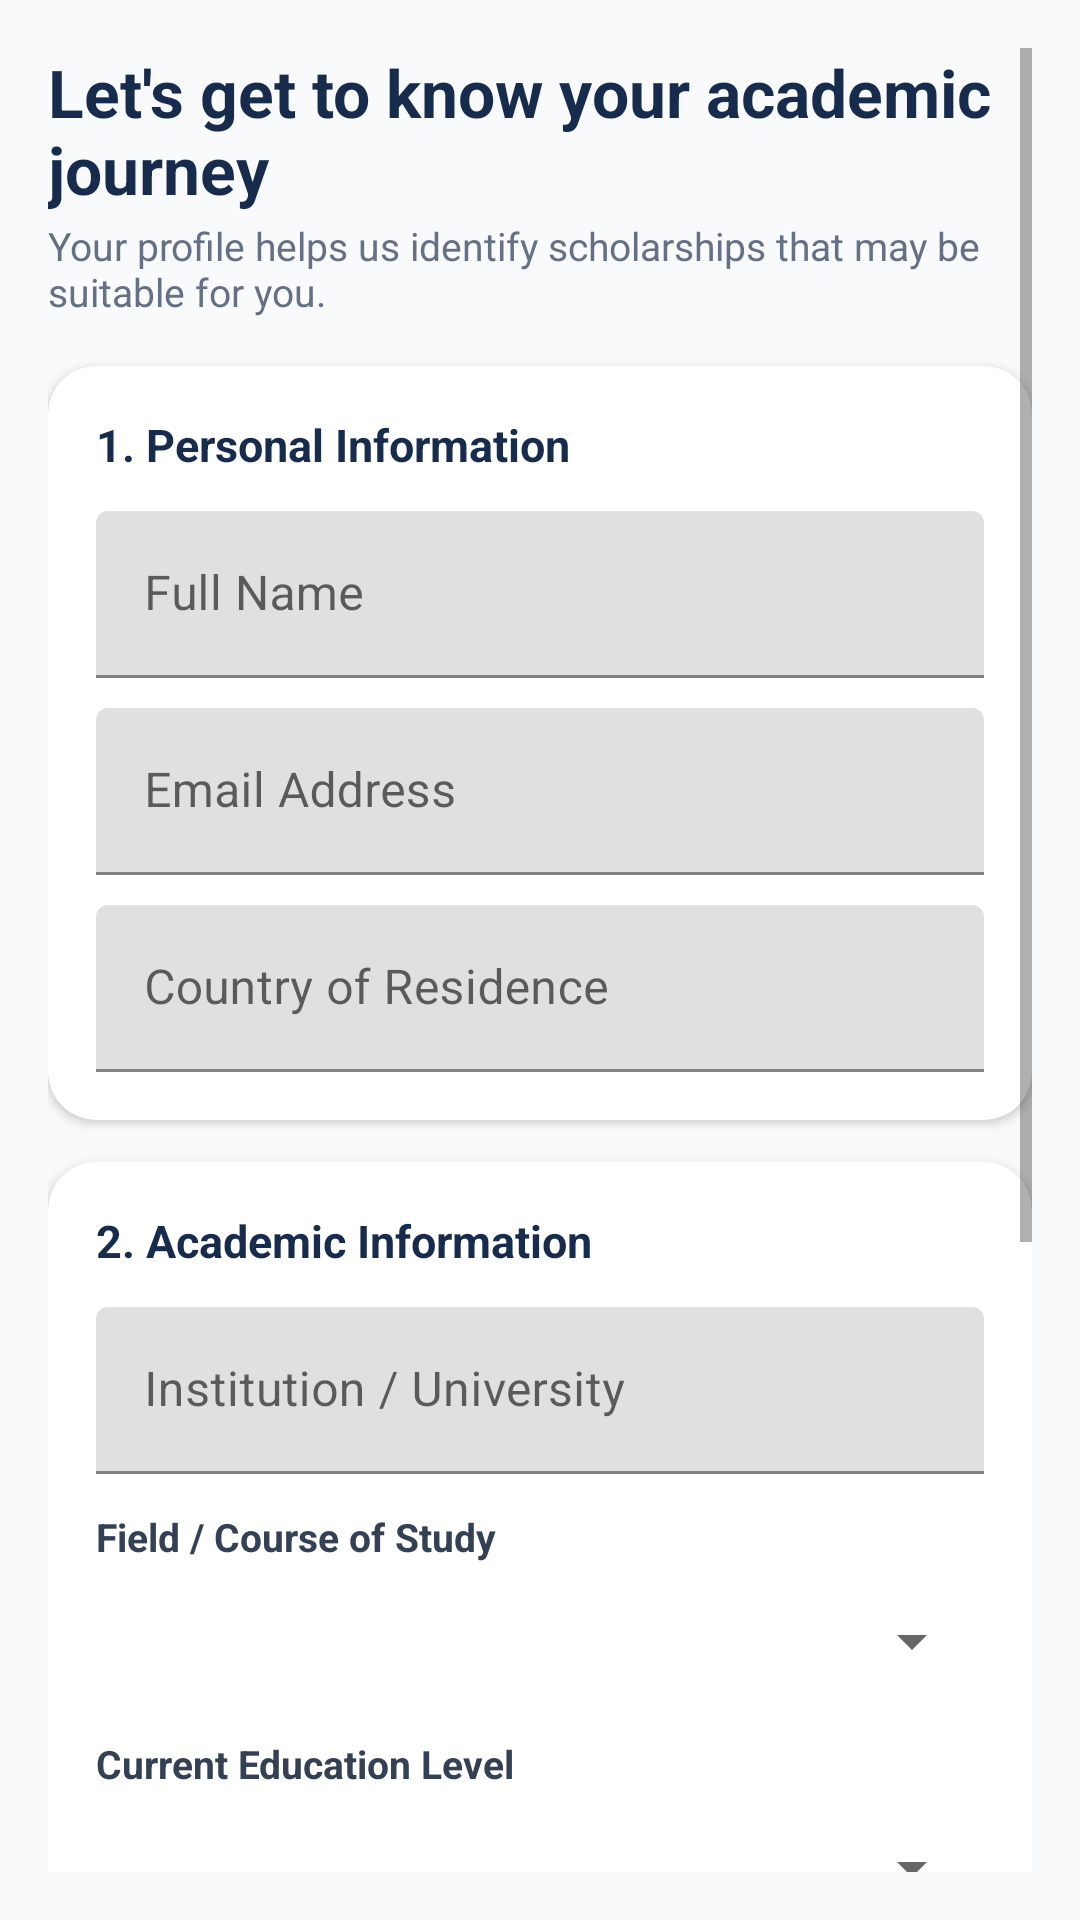

Produce the Android XML layout that renders to this screen, including the resource entries it uses.
<!-- AndroidManifest.xml: application theme Theme.ScholarshipDiscovery -->
<!-- res/layout/fragment_profile.xml -->
<?xml version="1.0" encoding="utf-8"?>
<ScrollView xmlns:android="http://schemas.android.com/apk/res/android"
    xmlns:app="http://schemas.android.com/apk/res-auto"
    android:layout_width="match_parent"
    android:layout_height="match_parent"
    android:background="@color/off_white"
    android:padding="16dp">

    <LinearLayout
        android:layout_width="match_parent"
        android:layout_height="wrap_content"
        android:orientation="vertical">

        
        <TextView
            android:layout_width="wrap_content"
            android:layout_height="wrap_content"
            android:text="Let's get to know your academic journey"
            android:textColor="@color/deep_navy"
            android:textSize="22sp"
            android:textStyle="bold" />

        <TextView
            android:layout_width="wrap_content"
            android:layout_height="wrap_content"
            android:layout_marginTop="2dp"
            android:text="Your profile helps us identify scholarships that may be suitable for you."
            android:textColor="@color/soft_grey"
            android:textSize="13sp" />

        
        <com.google.android.material.card.MaterialCardView
            android:layout_width="match_parent"
            android:layout_height="wrap_content"
            android:layout_marginTop="16dp"
            app:cardBackgroundColor="@color/white"
            app:cardCornerRadius="16dp"
            app:cardElevation="2dp">

            <LinearLayout
                android:layout_width="match_parent"
                android:layout_height="wrap_content"
                android:orientation="vertical"
                android:padding="16dp">

                <TextView
                    android:layout_width="wrap_content"
                    android:layout_height="wrap_content"
                    android:text="1. Personal Information"
                    android:textColor="@color/deep_navy"
                    android:textSize="15sp"
                    android:textStyle="bold" />

                <com.google.android.material.textfield.TextInputLayout
                    android:layout_width="match_parent"
                    android:layout_height="wrap_content"
                    android:layout_marginTop="12dp"
                    android:hint="Full Name">
                    <com.google.android.material.textfield.TextInputEditText
                        android:id="@+id/fullNameEditText"
                        android:layout_width="match_parent"
                        android:layout_height="wrap_content"
                        android:inputType="textPersonName" />
                </com.google.android.material.textfield.TextInputLayout>

                <com.google.android.material.textfield.TextInputLayout
                    android:layout_width="match_parent"
                    android:layout_height="wrap_content"
                    android:layout_marginTop="10dp"
                    android:hint="Email Address">
                    <com.google.android.material.textfield.TextInputEditText
                        android:id="@+id/emailEditText"
                        android:layout_width="match_parent"
                        android:layout_height="wrap_content"
                        android:inputType="textEmailAddress" />
                </com.google.android.material.textfield.TextInputLayout>

                <com.google.android.material.textfield.TextInputLayout
                    android:layout_width="match_parent"
                    android:layout_height="wrap_content"
                    android:layout_marginTop="10dp"
                    android:hint="Country of Residence">
                    <com.google.android.material.textfield.TextInputEditText
                        android:id="@+id/countryEditText"
                        android:layout_width="match_parent"
                        android:layout_height="wrap_content" />
                </com.google.android.material.textfield.TextInputLayout>
            </LinearLayout>
        </com.google.android.material.card.MaterialCardView>

        
        <com.google.android.material.card.MaterialCardView
            android:layout_width="match_parent"
            android:layout_height="wrap_content"
            android:layout_marginTop="14dp"
            app:cardBackgroundColor="@color/white"
            app:cardCornerRadius="16dp"
            app:cardElevation="2dp">

            <LinearLayout
                android:layout_width="match_parent"
                android:layout_height="wrap_content"
                android:orientation="vertical"
                android:padding="16dp">

                <TextView
                    android:layout_width="wrap_content"
                    android:layout_height="wrap_content"
                    android:text="2. Academic Information"
                    android:textColor="@color/deep_navy"
                    android:textSize="15sp"
                    android:textStyle="bold" />

                <com.google.android.material.textfield.TextInputLayout
                    android:layout_width="match_parent"
                    android:layout_height="wrap_content"
                    android:layout_marginTop="12dp"
                    android:hint="Institution / University">
                    <com.google.android.material.textfield.TextInputEditText
                        android:id="@+id/institutionEditText"
                        android:layout_width="match_parent"
                        android:layout_height="wrap_content" />
                </com.google.android.material.textfield.TextInputLayout>

                <TextView
                    android:layout_width="wrap_content"
                    android:layout_height="wrap_content"
                    android:layout_marginTop="12dp"
                    android:text="Field / Course of Study"
                    android:textColor="@color/charcoal"
                    android:textSize="13sp"
                    android:textStyle="bold" />

                <Spinner
                    android:id="@+id/fieldSpinner"
                    android:layout_width="match_parent"
                    android:layout_height="44dp"
                    android:layout_marginTop="4dp" />

                <TextView
                    android:layout_width="wrap_content"
                    android:layout_height="wrap_content"
                    android:layout_marginTop="10dp"
                    android:text="Current Education Level"
                    android:textColor="@color/charcoal"
                    android:textSize="13sp"
                    android:textStyle="bold" />

                <Spinner
                    android:id="@+id/educationLevelSpinner"
                    android:layout_width="match_parent"
                    android:layout_height="44dp"
                    android:layout_marginTop="4dp" />

                <com.google.android.material.textfield.TextInputLayout
                    android:layout_width="match_parent"
                    android:layout_height="wrap_content"
                    android:layout_marginTop="10dp"
                    android:hint="Cumulative Grade or GPA (e.g. 3.6)">
                    <com.google.android.material.textfield.TextInputEditText
                        android:id="@+id/gpaEditText"
                        android:layout_width="match_parent"
                        android:layout_height="wrap_content"
                        android:inputType="numberDecimal" />
                </com.google.android.material.textfield.TextInputLayout>

                
                <LinearLayout
                    android:layout_width="match_parent"
                    android:layout_height="wrap_content"
                    android:layout_marginTop="10dp"
                    android:background="@color/soft_teal"
                    android:orientation="vertical"
                    android:padding="12dp">

                    <TextView
                        android:layout_width="wrap_content"
                        android:layout_height="wrap_content"
                        android:text="💡 Why do we ask for your GPA?"
                        android:textColor="@color/deep_navy"
                        android:textSize="12sp"
                        android:textStyle="bold" />

                    <TextView
                        android:layout_width="wrap_content"
                        android:layout_height="wrap_content"
                        android:layout_marginTop="2dp"
                        android:text="Some scholarships have minimum academic requirements. Providing your grade helps us compare those requirements with your academic profile."
                        android:textColor="@color/charcoal"
                        android:textSize="11sp" />
                </LinearLayout>

            </LinearLayout>
        </com.google.android.material.card.MaterialCardView>

        
        <com.google.android.material.button.MaterialButton
            android:id="@+id/saveProfileButton"
            android:layout_width="match_parent"
            android:layout_height="52dp"
            android:layout_marginTop="20dp"
            android:text="Save Academic Profile"
            android:textAllCaps="false"
            app:backgroundTint="@color/teal"
            app:cornerRadius="12dp" />

        
        <com.google.android.material.button.MaterialButton
            android:id="@+id/logoutButton"
            style="@style/Widget.MaterialComponents.Button.OutlinedButton"
            android:layout_width="match_parent"
            android:layout_height="52dp"
            android:layout_marginTop="10dp"
            android:layout_marginBottom="24dp"
            android:text="🚪 Sign Out"
            android:textAllCaps="false"
            android:textColor="@color/error_red"
            app:cornerRadius="12dp"
            app:strokeColor="@color/error_red" />

    </LinearLayout>
</ScrollView>
<!-- resources referenced by this layout -->
<resources>
  <color name="charcoal">#344054</color>
  <color name="deep_navy">#172B4D</color>
  <color name="error_red">#B42318</color>
  <color name="off_white">#F8FAFC</color>
  <color name="soft_grey">#667085</color>
  <color name="soft_teal">#E5F3F1</color>
  <color name="teal">#168C83</color>
  <color name="white">#FFFFFF</color>
  <style name="Theme.ScholarshipDiscovery" parent="Theme.MaterialComponents.DayNight.NoActionBar">
          
          <item name="colorPrimary">@color/deep_navy</item>
          <item name="colorPrimaryVariant">@color/deep_navy</item>
          <item name="colorOnPrimary">@color/white</item>
          
          <item name="colorSecondary">@color/teal</item>
          <item name="colorSecondaryVariant">@color/warm_gold</item>
          <item name="colorOnSecondary">@color/white</item>
          
          <item name="android:statusBarColor">@color/deep_navy</item>
          <item name="android:windowBackground">@color/off_white</item>
      </style>
  <color name="warm_gold">#E8B75A</color>
</resources>
